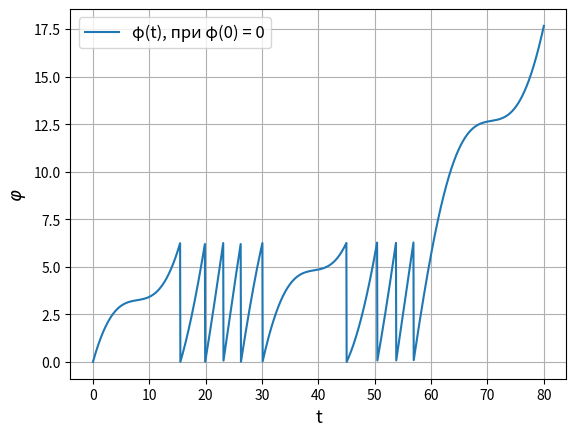

Reproduce this figure in Python.

import numpy as np 
from scipy.integrate import odeint
from scipy.integrate import solve_ivp
import matplotlib.pyplot as plt 
  
def rhs(y,t): 
    return g - np.sin(y/5)
  
g = 1.05
a = 2 * np.pi


Sol = solve_ivp(rhs, [0,80], [0], method = 'RK45',max_step = 0.05)

Sol.y = np.transpose(Sol.y[0])



for i in range(np.size(Sol.y)):
    if (Sol.y[i] > a):
        Sol.y[i] = Sol.y[i] - 2 * np.pi
    if (Sol.y[i] > a):
        Sol.y[i] = Sol.y[i] - 2 * np.pi
    if (Sol.y[i] > a):
        Sol.y[i] = Sol.y[i] - 2 * np.pi
    if (Sol.y[i] > a):
        Sol.y[i] = Sol.y[i] - 2 * np.pi
    if (Sol.y[i] > a):
        Sol.y[i] = Sol.y[i] - 2 * np.pi
    if (Sol.y[i] > a):
        Sol.y[i] = Sol.y[i] - 2 * np.pi
    if (Sol.y[i] > a):
        Sol.y[i] = Sol.y[i] - 2 * np.pi
    if (Sol.y[i] > a):
        Sol.y[i] = Sol.y[i] - 2 * np.pi
    if (Sol.y[i] > a):
        Sol.y[i] = Sol.y[i] - 2 * np.pi
 
    
plt.plot(Sol.t,Sol.y) 
 
plt.legend(['φ(t), при φ(0) = 0'], loc = 2, fontsize=12)
 # graphic
plt.xlabel("t", fontsize=13)
plt.ylabel('${\\varphi}$',fontsize=13)
plt.grid(True)
plt.show()